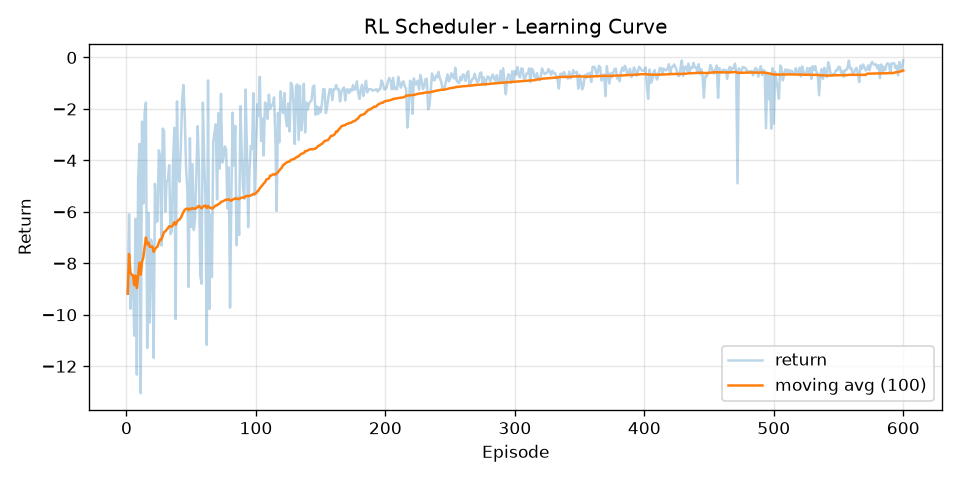

Data behind this chart, as committed beside it:
episode, return, return_ma100
1, -9.183, -9.183
2, -6.097, -7.64
3, -9.764, -8.348
4, -8.75, -8.448
5, -8.496, -8.458
6, -10.81, -8.85
7, -6.268, -8.481
8, -12.33, -8.962
9, -4.743, -8.493
10, -3.357, -7.98
11, -13.05, -8.44
12, -2.493, -7.945
13, -5.673, -7.77
14, -2.175, -7.37
15, -1.754, -6.996
16, -11.29, -7.264
17, -6.036, -7.192
18, -10.3, -7.365
19, -7.078, -7.35
20, -7.388, -7.351
21, -11.68, -7.557
22, -4.911, -7.437
23, -6.4, -7.392
24, -6.361, -7.349
25, -3.603, -7.199
26, -3.83, -7.07
27, -7.302, -7.078
28, -2.763, -6.924
29, -2.854, -6.784
30, -5.991, -6.757
31, -4.81, -6.695
32, -4.779, -6.635
33, -4.184, -6.56
34, -6.86, -6.569
35, -6.752, -6.574
36, -4.018, -6.503
37, -2.735, -6.402
38, -10.16, -6.501
39, -1.707, -6.378
40, -4.546, -6.332
41, -4.832, -6.295
42, -3.428, -6.227
43, -1.653, -6.121
44, -1.066, -6.006
45, -2.254, -5.922
46, -4.251, -5.886
47, -5.084, -5.869
48, -8.922, -5.933
49, -3.135, -5.875
50, -6.585, -5.89
51, -4.146, -5.855
52, -6.704, -5.872
53, -6.244, -5.879
54, -4.482, -5.853
55, -2.671, -5.795
56, -4.326, -5.769
57, -8.466, -5.816
58, -8.796, -5.868
59, -1.751, -5.798
60, -3.955, -5.767
... 540 more rows
